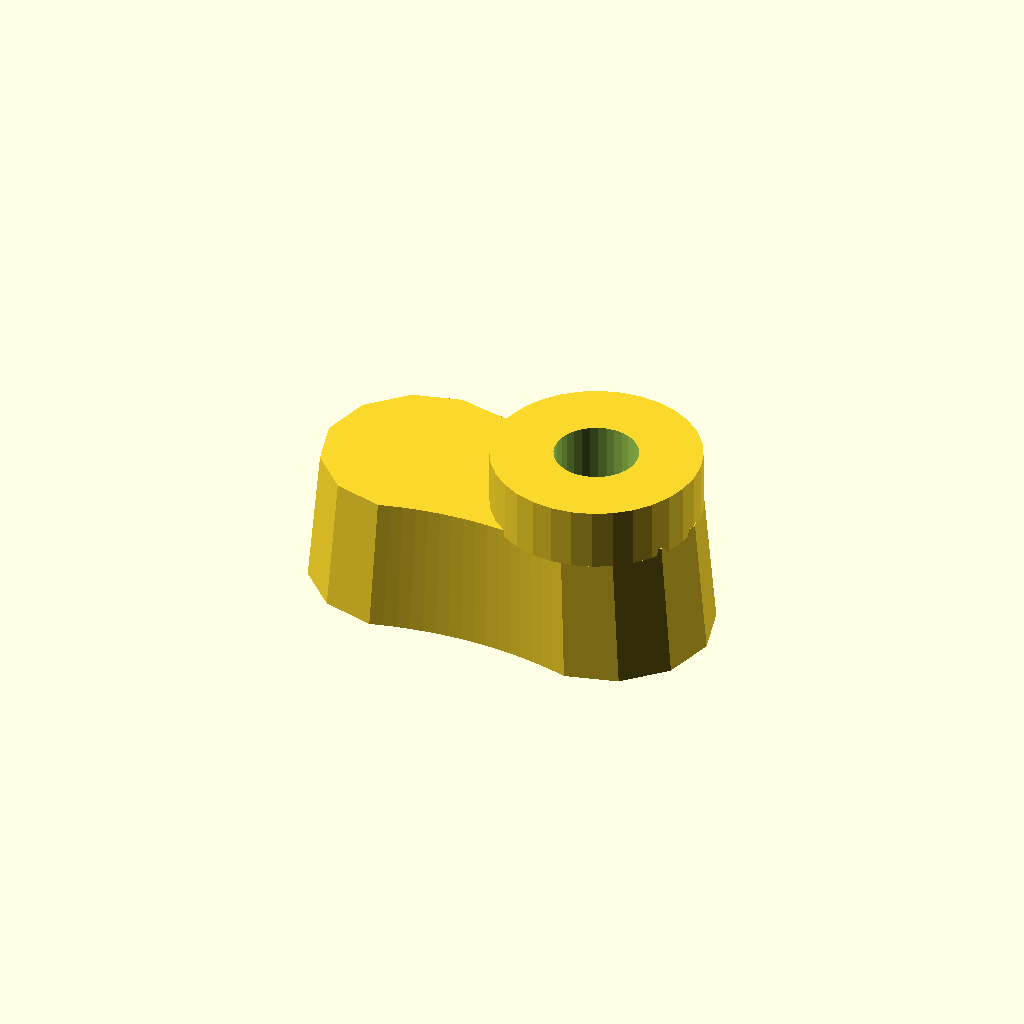
Cell 1: rendered with the file's own defaults.
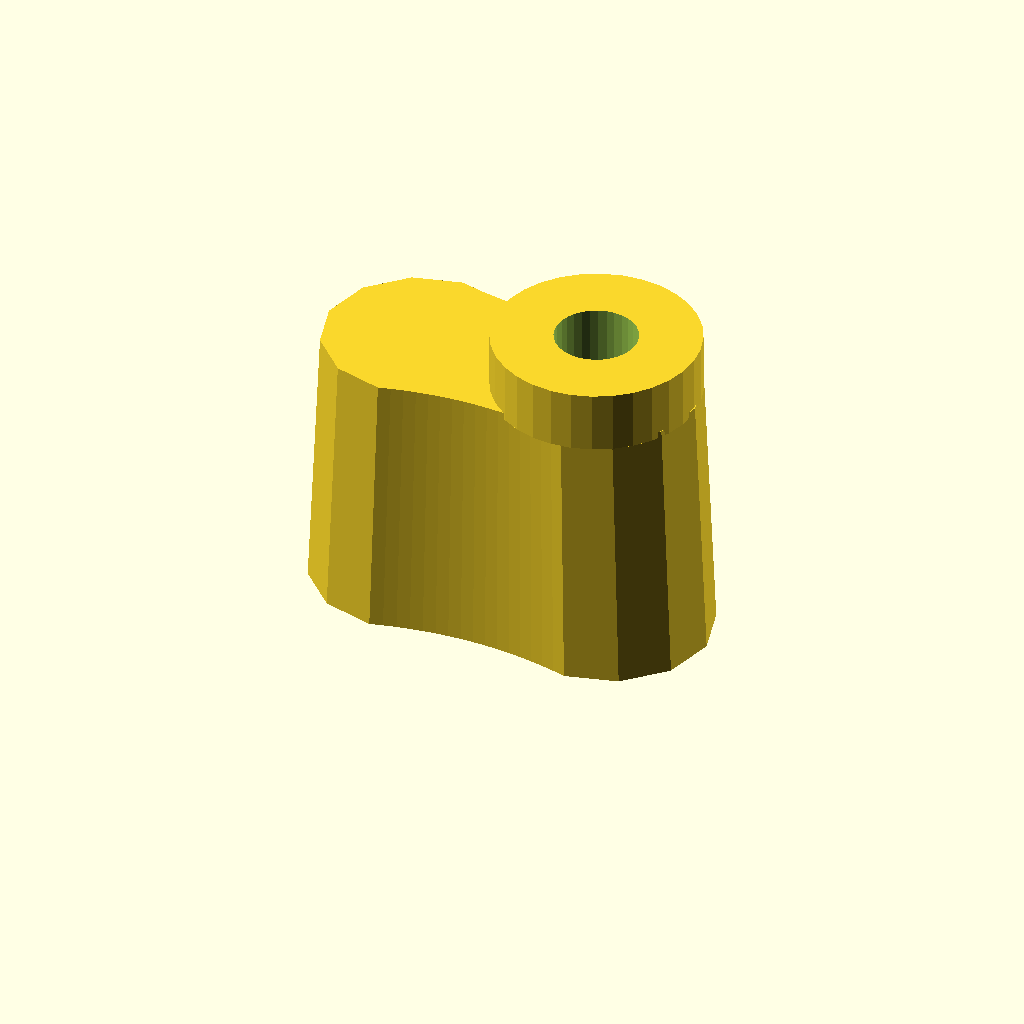
Cell 2: the same model with thickness = 40.
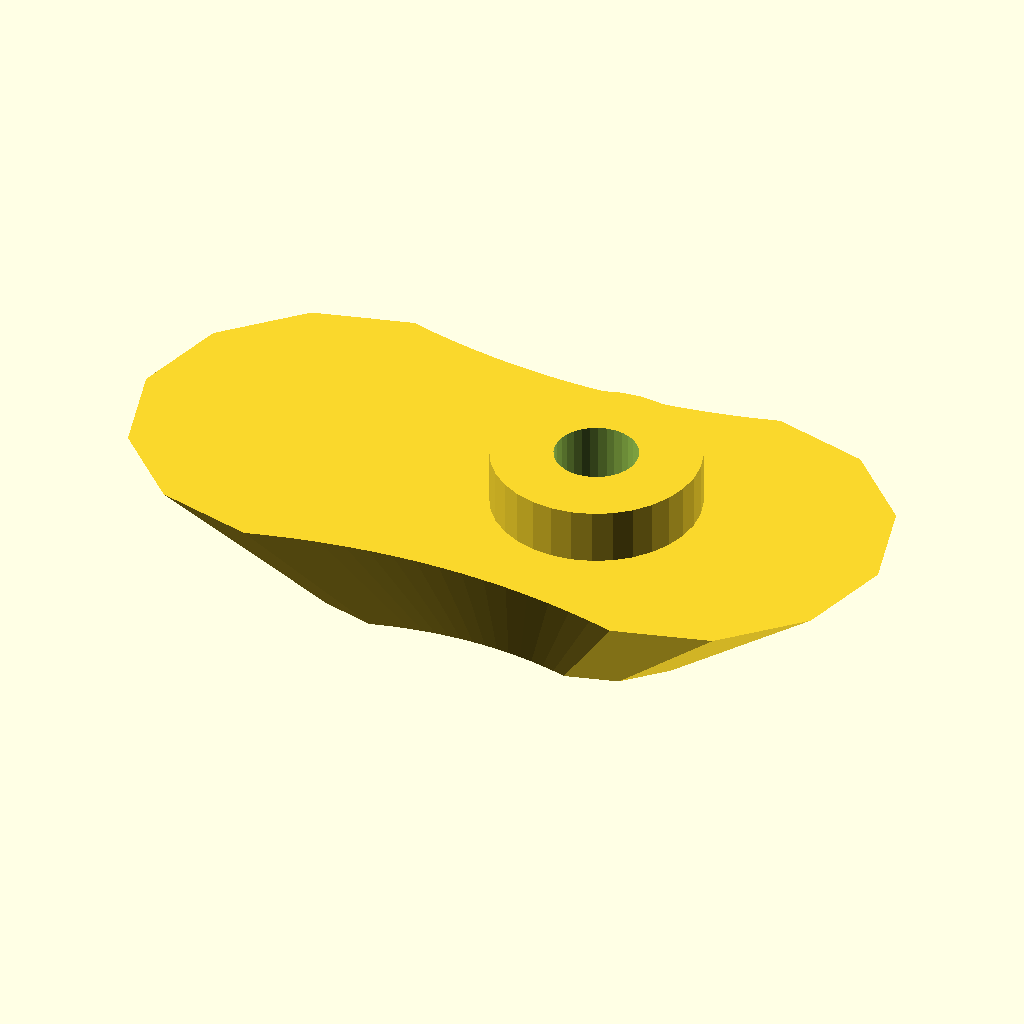
Cell 3: draft = 1.88 (everything else at default).
All cells are drawn from one camera (rotation 55°, 0°, 25°, orthographic, colour scheme Cornfield), so only the parameter changes between them.
The OpenSCAD source (optional_data/data/gen2/handles/part_0009.scad):
$fn = 32;

// ----------------------------------------------------------------------
// Handle: 60 x 30 mm grip, 20 mm thick
// ----------------------------------------------------------------------

// --- parameters (mm) ---
length = 60;              // grip length
width = 30;               // grip width
thickness = 20;           // grip thickness
waist = 0.86;             // width factor at the middle
draft = 0.94;             // top face scale of the extrusion
boss_d = 30;              // mounting boss diameter
boss_h = 8;               // mounting boss height
boss_hole_d = 12;         // screw clearance through the boss
boss_r = 13;              // boss centre from the grip centre

/* ergonomic grip outline, closed spline-like polygon in the XY plane */
grip = [[-15, 15], [-13.125, 14.508], [-11.25, 14.081], [-9.375, 13.72], [-7.5, 13.425], [-5.625, 13.195], [-3.75, 13.031], [-1.875, 12.933], [0, 12.9], [1.875, 12.933], [3.75, 13.031], [5.625, 13.195], [7.5, 13.425], [9.375, 13.72], [11.25, 14.081], [13.125, 14.508], [15, 15], [22.5, 12.99], [27.99, 7.5], [30, 0], [27.99, -7.5], [22.5, -12.99], [15, -15], [15, -15], [13.125, -14.508], [11.25, -14.081], [9.375, -13.72], [7.5, -13.425], [5.625, -13.195], [3.75, -13.031], [1.875, -12.933], [0, -12.9], [-1.875, -12.933], [-3.75, -13.031], [-5.625, -13.195], [-7.5, -13.425], [-9.375, -13.72], [-11.25, -14.081], [-13.125, -14.508], [-15, -15], [-22.5, -12.99], [-27.99, -7.5], [-30, 0], [-27.99, 7.5], [-22.5, 12.99], [-15, 15]];

module grip_body() {
  linear_extrude(height = thickness, scale = draft) polygon(grip);
}

module boss_body() {
  /* sunk 1 mm into the grip so the joint overlaps */
  translate([boss_r, 0, thickness - 1]) cylinder(h = boss_h + 1, d = boss_d);
}

difference() {
  union() {
    grip_body();
    boss_body();
  }
  translate([boss_r, 0, -1]) cylinder(h = thickness + boss_h + 2, d = boss_hole_d);
}
Parameter table extracted from the source (name, type, default, range or options):
length: number, default 60
width: number, default 30
thickness: number, default 20
waist: number, default 0.86
draft: number, default 0.94
boss_d: number, default 30
boss_h: number, default 8
boss_hole_d: number, default 12
boss_r: number, default 13
